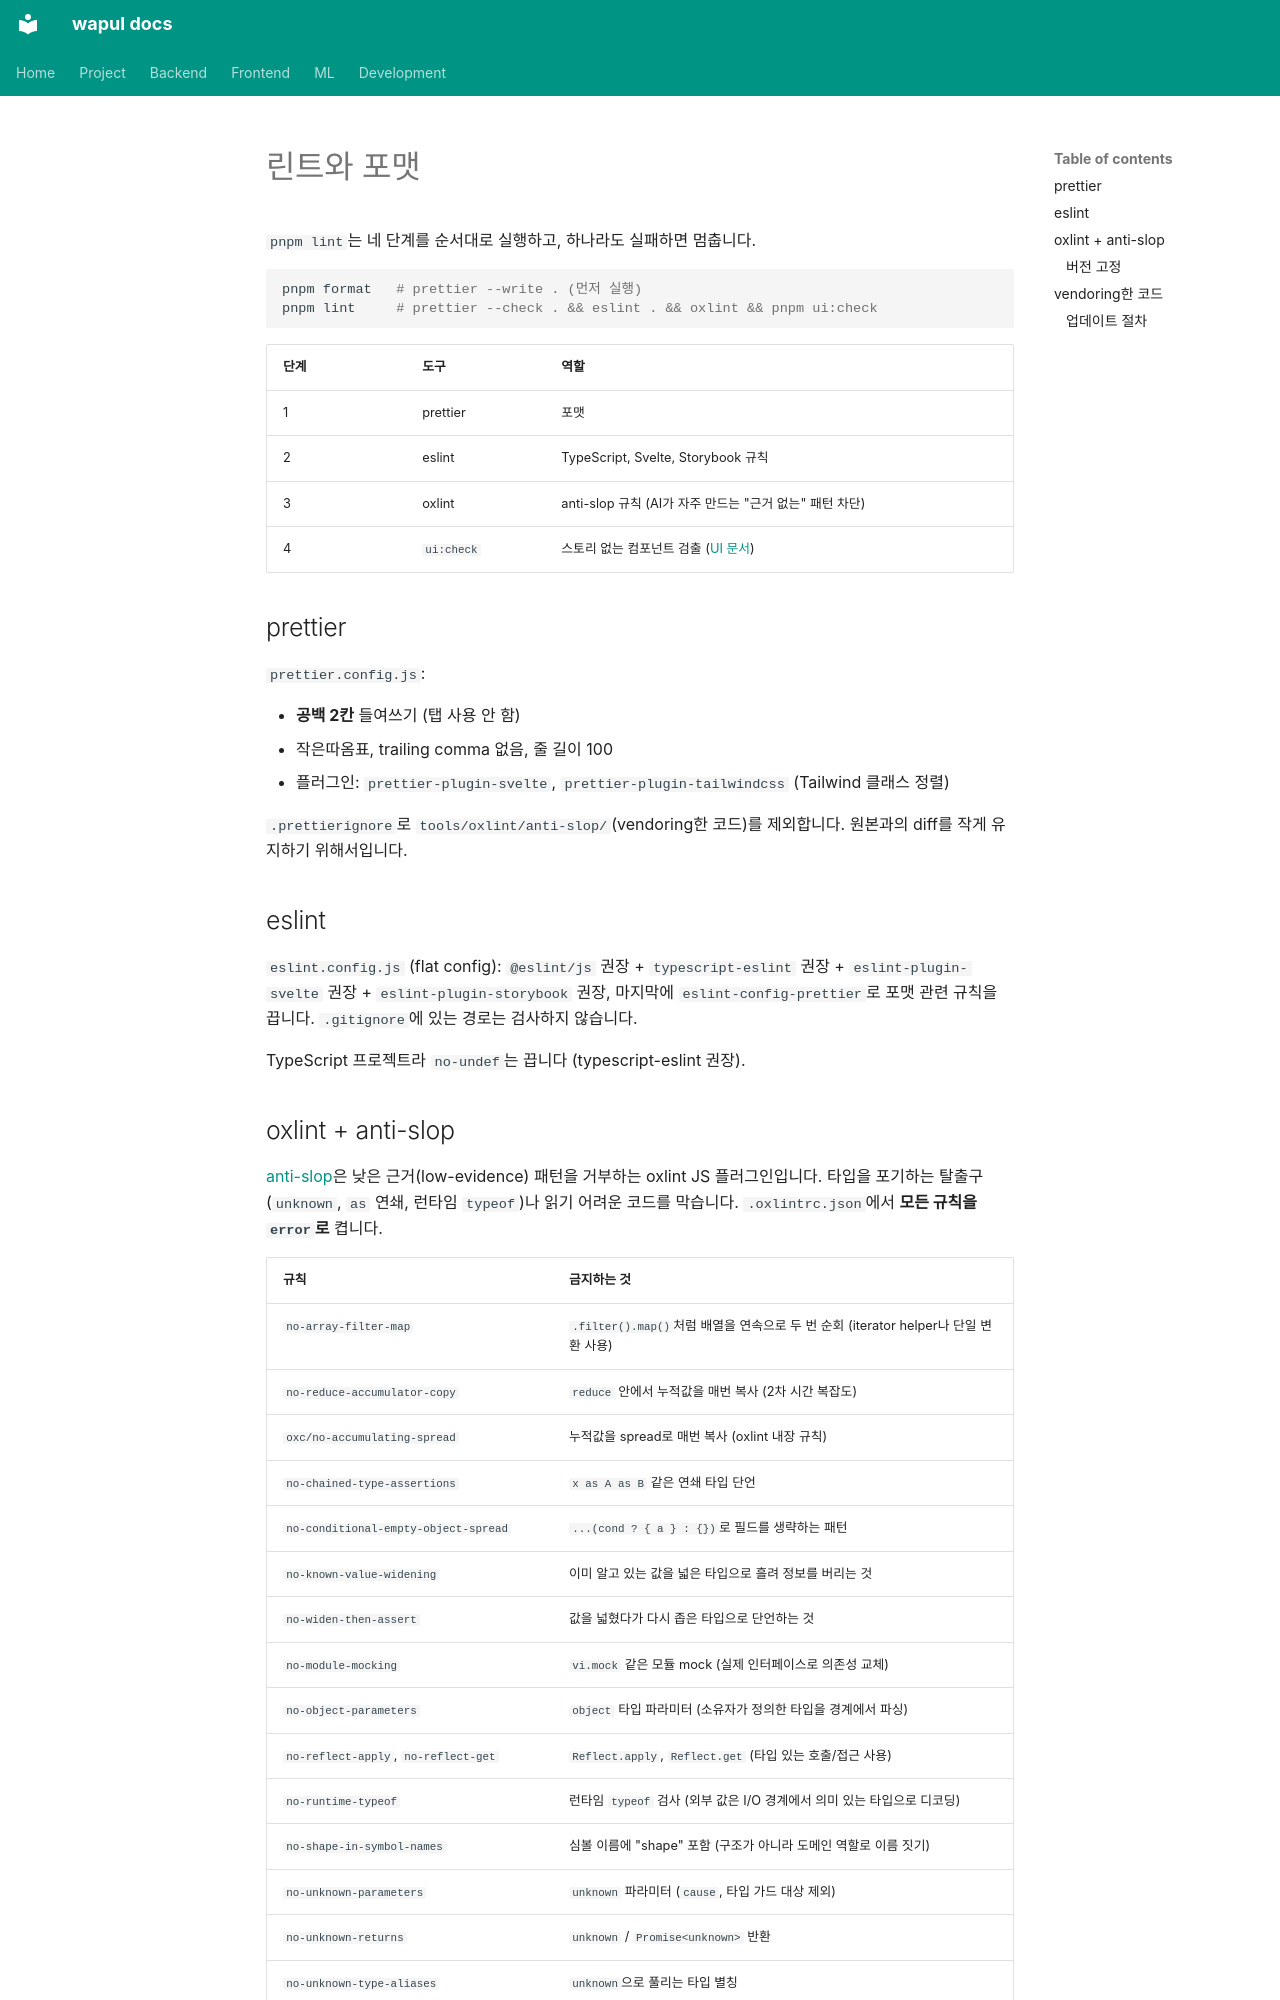

repository: jjh4450/wapul · page: frontend/linting.ko/index.html · generator: mkdocs

# 린트와 포맷

`pnpm lint`는 네 단계를 순서대로 실행하고, 하나라도 실패하면 멈춥니다.

```bash
pnpm format   # prettier --write . (먼저 실행)
pnpm lint     # prettier --check . && eslint . && oxlint && pnpm ui:check
```

| 단계 | 도구 | 역할 |
|------|------|------|
| 1 | prettier | 포맷 |
| 2 | eslint | TypeScript, Svelte, Storybook 규칙 |
| 3 | oxlint | anti-slop 규칙 (AI가 자주 만드는 "근거 없는" 패턴 차단) |
| 4 | `ui:check` | 스토리 없는 컴포넌트 검출 ([UI 문서](ui.md)) |

## prettier

`prettier.config.js`:

- **공백 2칸** 들여쓰기 (탭 사용 안 함)
- 작은따옴표, trailing comma 없음, 줄 길이 100
- 플러그인: `prettier-plugin-svelte`, `prettier-plugin-tailwindcss` (Tailwind 클래스 정렬)

`.prettierignore`로 `tools/oxlint/anti-slop/`(vendoring한 코드)를 제외합니다. 원본과의 diff를 작게 유지하기 위해서입니다.

## eslint

`eslint.config.js` (flat config): `@eslint/js` 권장 + `typescript-eslint` 권장 + `eslint-plugin-svelte` 권장 + `eslint-plugin-storybook` 권장, 마지막에 `eslint-config-prettier`로 포맷 관련 규칙을 끕니다. `.gitignore`에 있는 경로는 검사하지 않습니다.

TypeScript 프로젝트라 `no-undef`는 끕니다 (typescript-eslint 권장).
